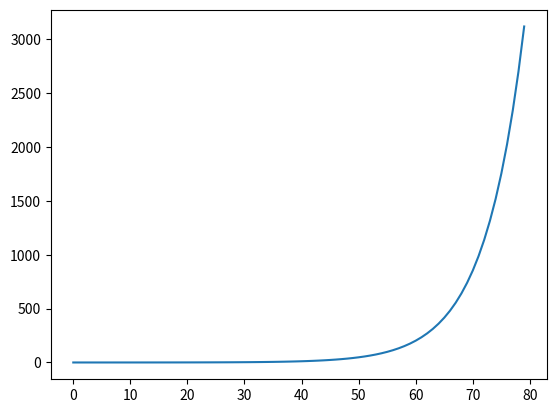

Write Python code to recreate this figure.
import matplotlib.pyplot as plt

x = []
y = []
for n in range(0,80,1):
  y.append( 0.036 * (10 ** (0.0625 * n)))
  x.append( n )

fig = plt.figure()
ax = fig.add_subplot(111)

ax.plot(x,y)

fig.savefig('test.png')
